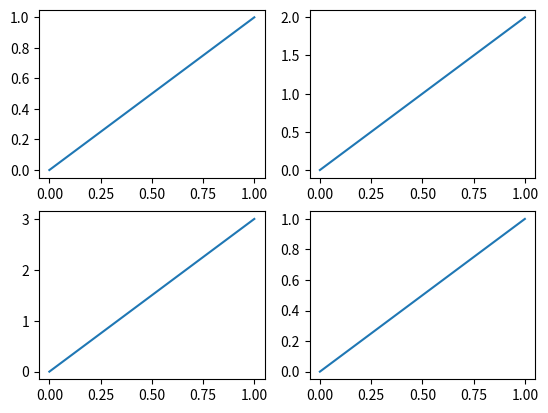

Source code (Python):
import numpy as np
import matplotlib.pyplot as plt

plt.figure()


# create xiao tu
plt.subplot(2, 2, 1) # the figure has two row, tow columns, in the first position.
plt.plot([0,1], [0, 1]) # the coord of x and y

# create xiao tu
plt.subplot(2, 2, 2) # the figure has two row, tow columns, in the second position.
plt.plot([0,1], [0, 2]) # the coord of x and y

# create xiao tu
plt.subplot(223) #  2, 2, 3 == 223
plt.plot([0,1], [0, 3]) # the coord of x and y

# create xiao tu
plt.subplot(2, 2, 4) # the figure has two row, tow columns, in the first position.
plt.plot([0,1], [0, 1]) # the coord of x and y


plt.show()

